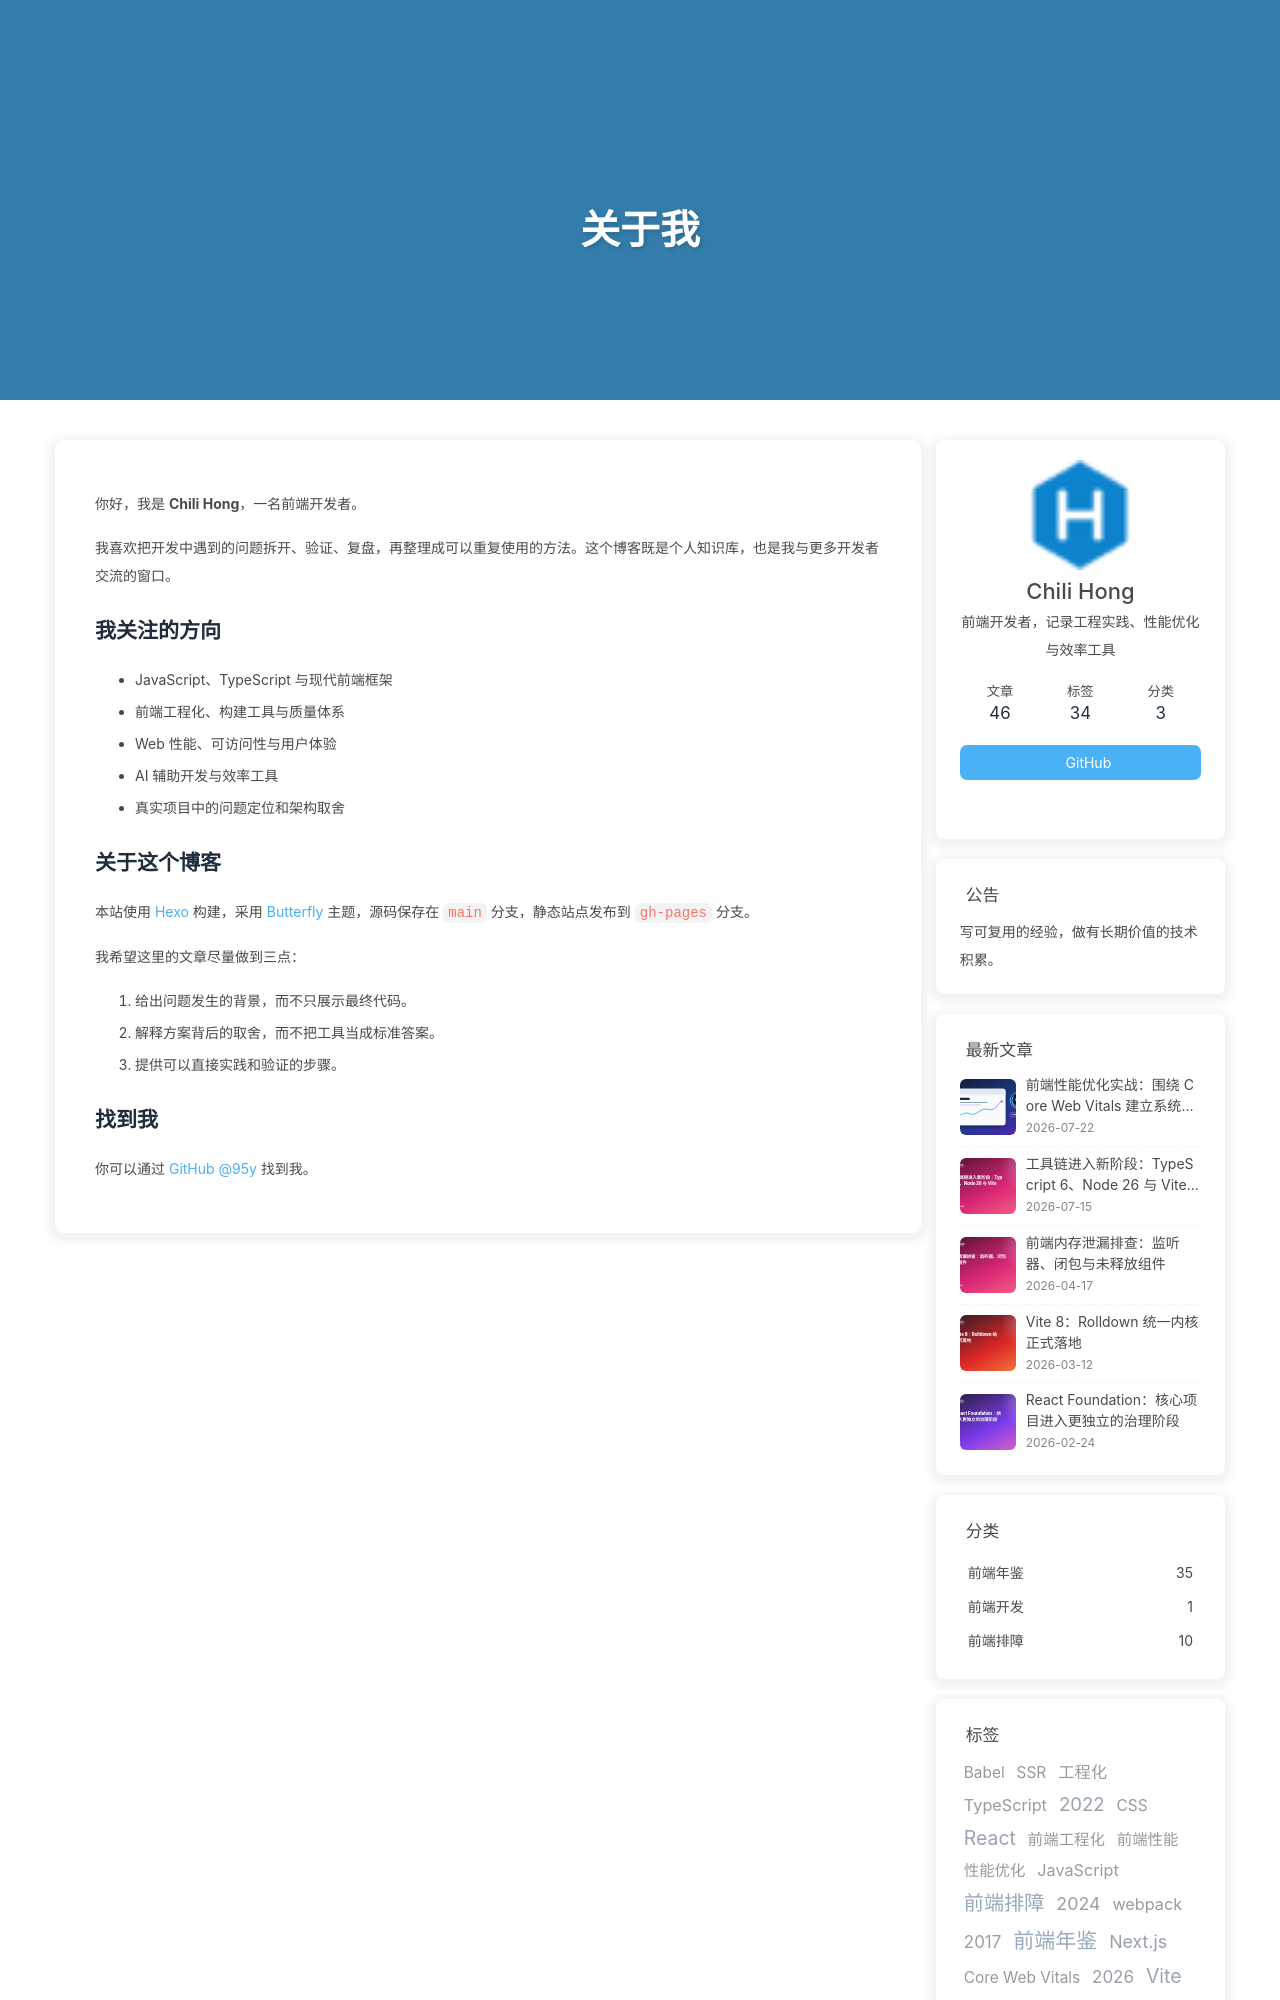

repository: 95y/95y.github.io · page: about/index.html · generator: jekyll

---
title: 关于我
date: 2026-07-22 16:00:00
updated: 2026-07-22 17:10:00
type: about
comments: false
description: 关于 Chili Hong，以及这个博客关注的技术方向。
---

你好，我是 **Chili Hong**，一名前端开发者。

我喜欢把开发中遇到的问题拆开、验证、复盘，再整理成可以重复使用的方法。这个博客既是个人知识库，也是我与更多开发者交流的窗口。

## 我关注的方向

- JavaScript、TypeScript 与现代前端框架
- 前端工程化、构建工具与质量体系
- Web 性能、可访问性与用户体验
- AI 辅助开发与效率工具
- 真实项目中的问题定位和架构取舍
